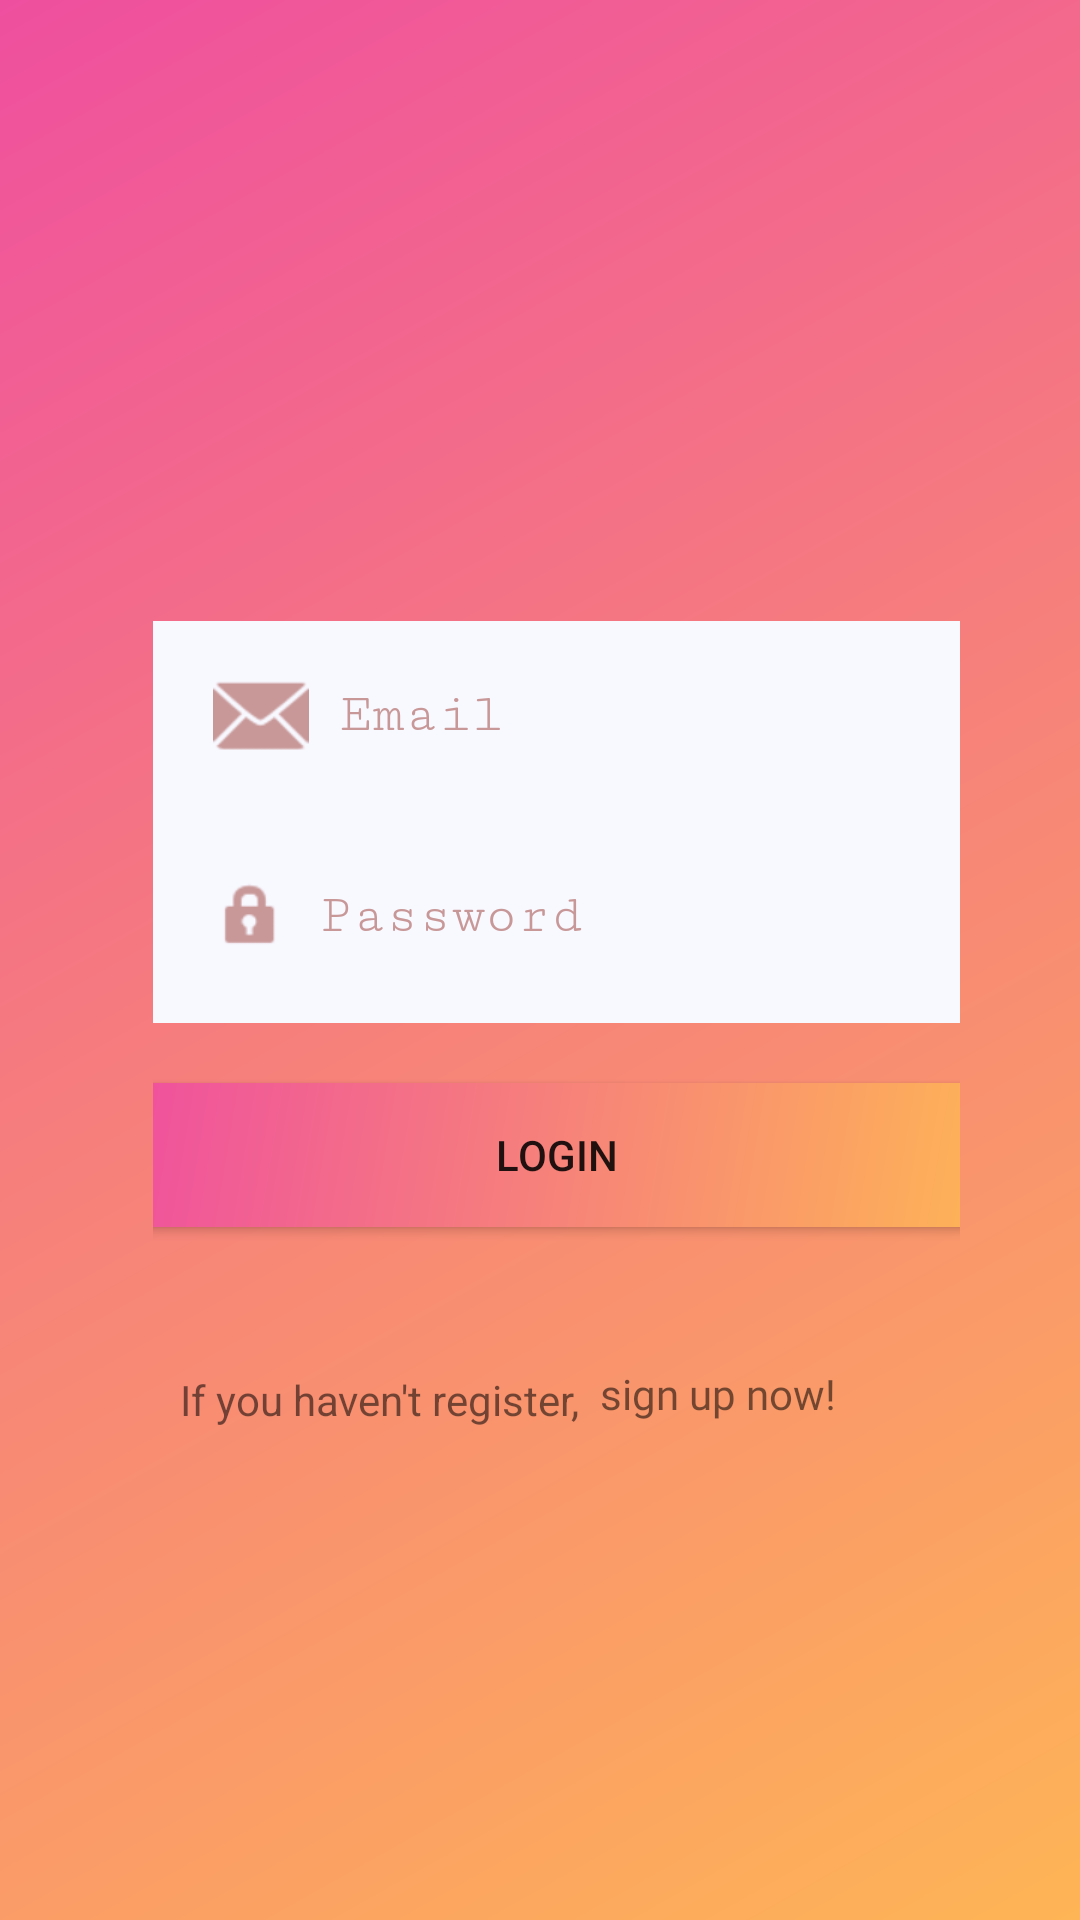

Reconstruct the res/layout file that produces this screen, plus the resources it refers to.
<!-- AndroidManifest.xml: application theme AppTheme -->
<!-- res/layout/activity_start.xml -->
<?xml version="1.0" encoding="utf-8"?>
<RelativeLayout xmlns:android="http://schemas.android.com/apk/res/android"
    xmlns:app="http://schemas.android.com/apk/res-auto"
    xmlns:tools="http://schemas.android.com/tools"
    android:layout_width="match_parent"
    android:layout_height="match_parent"
    android:background="@drawable/gradient"
    android:orientation="vertical"
    >

    <ImageView
        android:id="@+id/imageView"
        android:layout_width="match_parent"
        android:layout_height="wrap_content"
        android:layout_alignParentBottom="true"
        android:layout_marginBottom="521dp"
        app:srcCompat="@drawable/mainlogo1" />

    <LinearLayout
        android:layout_width="wrap_content"
        android:layout_height="227dp"
        android:layout_alignParentStart="true"
        android:layout_alignParentEnd="true"
        android:layout_alignParentBottom="true"
        android:layout_marginStart="51dp"
        android:layout_marginEnd="40dp"
        android:layout_marginBottom="206dp"
        android:orientation="vertical">

        <EditText
            android:id="@+id/phone"
            style="@style/login_email_password_style"
            android:layout_width="match_parent"
            android:layout_height="63dp"
            android:drawableLeft="@android:drawable/ic_dialog_email"
            android:drawablePadding="10dp"
            android:drawableTint="#C89898"
            android:fontFamily="serif-monospace"
            android:hint="Email"></EditText>

        <EditText
            android:id="@+id/password"
            style="@style/login_email_password_style"
            android:layout_width="match_parent"
            android:layout_height="71dp"
            android:drawableLeft="@android:drawable/ic_lock_idle_lock"
            android:drawablePadding="10dp"
            android:drawableTint="#C89898"
            android:fontFamily="serif-monospace"
            android:hint="Password"
            android:inputType="textPassword"></EditText>

        <Button
            android:id="@+id/login"
            android:layout_width="291dp"
            android:layout_height="wrap_content"
            android:layout_gravity="center"
            android:layout_margin="20dp"
            android:background="@drawable/gradient"
            android:text="login" />

    </LinearLayout>

    <TextView
        android:id="@+id/register1"
        android:layout_width="117dp"
        android:layout_height="58dp"
        android:layout_alignParentEnd="true"
        android:layout_alignParentBottom="true"
        android:layout_marginEnd="43dp"
        android:layout_marginBottom="127dp"
        android:fontFamily="@font/alfa_slab_one"
        android:text="sign up now!" />

    <TextView
        android:id="@+id/register"
        android:layout_width="194dp"
        android:layout_height="41dp"
        android:layout_alignParentEnd="true"
        android:layout_alignParentBottom="true"
        android:layout_marginEnd="135dp"
        android:layout_marginBottom="153dp"
        android:gravity="center"
        android:text="If you haven't register, " />

</RelativeLayout>
<!-- resources referenced by this layout -->
<resources>
  <!-- drawable gradient (drawable) -->
  <?xml version="1.0" encoding="utf-8"?>
  <shape xmlns:android="http://schemas.android.com/apk/res/android">
      <gradient
          android:angle="135"
          android:endColor="#EF4F9F"
          android:startColor="#FEB555" />
  </shape>
  <style name="login_email_password_style" parent="android:Widget.EditText">
          <item name="android:textColor">#C89898</item>
          <item name="android:textColorHint">#C89898</item>
          <item name="android:background">@color/GhostWhite</item>
          <item name="android:paddingLeft">20dp</item>
          <item name="android:fontFamily">serif-monospace</item>
      </style>
  <style name="AppTheme" parent="Theme.AppCompat.Light.NoActionBar">
          
          <item name="colorPrimary">@color/colorPrimary</item>
          <item name="colorPrimaryDark">@color/Black</item>
          <item name="colorAccent">@color/colorAccent</item>
      </style>
  <color name="GhostWhite">#F8F8FF</color>
  <color name="colorPrimary">#778899</color>
  <color name="Black">#000000</color>
  <color name="colorAccent">#D81B60</color>
</resources>
